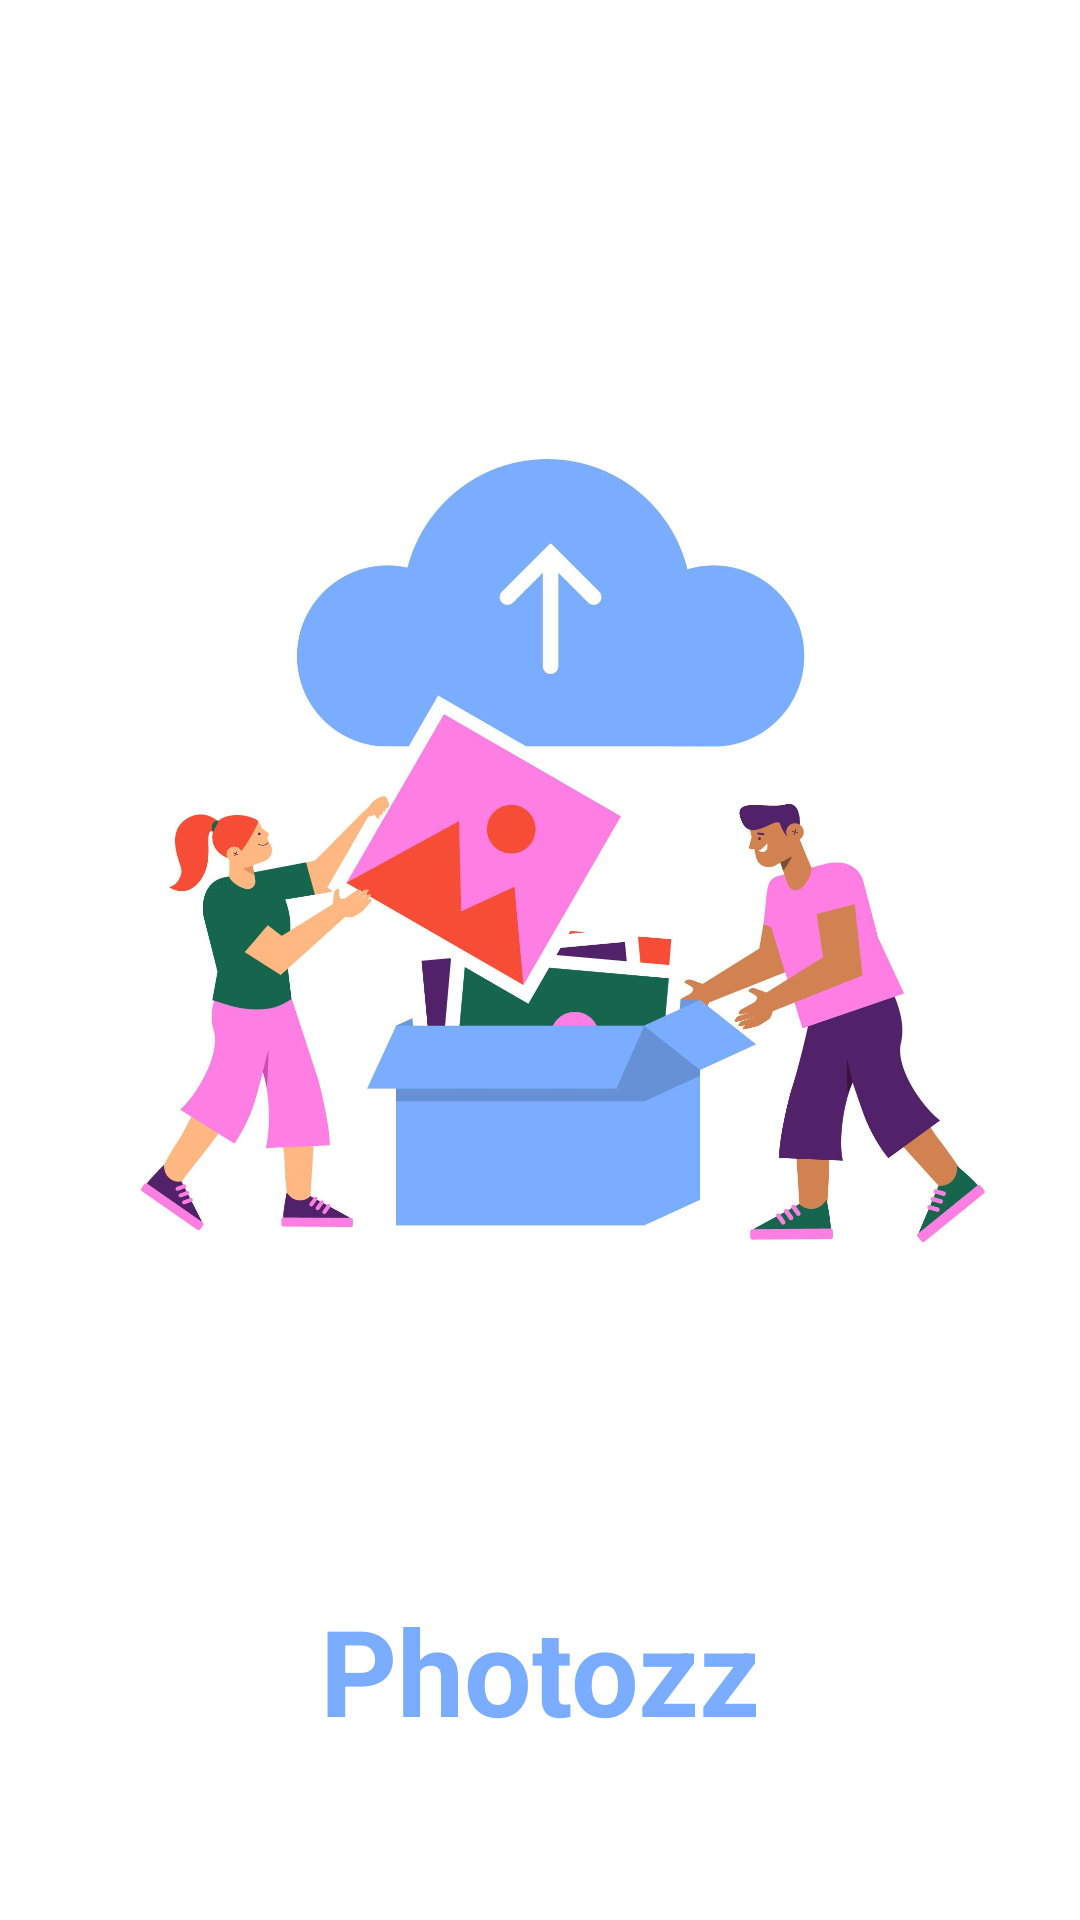

Reconstruct the res/layout file that produces this screen, plus the resources it refers to.
<!-- AndroidManifest.xml: application theme Theme.PhotozzApp -->
<!-- res/layout/activity_splash.xml -->
<?xml version="1.0" encoding="utf-8"?>
<androidx.constraintlayout.widget.ConstraintLayout xmlns:android="http://schemas.android.com/apk/res/android"
    xmlns:app="http://schemas.android.com/apk/res-auto"
    xmlns:tools="http://schemas.android.com/tools"
    android:layout_width="match_parent"
    android:layout_height="match_parent"
    tools:context=".ui.SplashActivity">

    <ImageView
        android:id="@+id/imageView2"
        android:layout_width="0dp"
        android:layout_height="350dp"
        android:layout_marginStart="16dp"
        android:layout_marginTop="100dp"
        android:layout_marginEnd="16dp"
        app:layout_constraintEnd_toEndOf="parent"
        app:layout_constraintHorizontal_bias="0.5"
        app:layout_constraintStart_toStartOf="parent"
        app:layout_constraintTop_toTopOf="parent"
        app:srcCompat="@drawable/splash_bg" />

    <TextView
        android:id="@+id/textView"
        android:layout_width="wrap_content"
        android:layout_height="wrap_content"
        android:layout_marginTop="80dp"
        android:text="Photozz"
        android:textColor="#7AADFF"
        android:textSize="40sp"
        android:textStyle="bold"
        app:layout_constraintEnd_toEndOf="parent"
        app:layout_constraintHorizontal_bias="0.5"
        app:layout_constraintStart_toStartOf="parent"
        app:layout_constraintTop_toBottomOf="@+id/imageView2" />
</androidx.constraintlayout.widget.ConstraintLayout>
<!-- resources referenced by this layout -->
<resources>
  <!-- drawable splash_bg: jpg bitmap (drawable-v24, 186367 bytes) -->
  <style name="Theme.PhotozzApp" parent="Theme.MaterialComponents.DayNight.NoActionBar">
          
          <item name="colorPrimary">@color/purple_500</item>
          <item name="colorPrimaryVariant">@color/purple_700</item>
          <item name="colorOnPrimary">@color/white</item>
          
          <item name="colorSecondary">@color/teal_200</item>
          <item name="colorSecondaryVariant">@color/teal_700</item>
          <item name="colorOnSecondary">@color/black</item>
          
          <item name="android:statusBarColor" tools:targetApi="l">@color/btn_color</item>
          
      </style>
  <color name="purple_500">#FF6200EE</color>
  <color name="purple_700">#FF3700B3</color>
  <color name="white">#FFFFFFFF</color>
  <color name="teal_200">#FF03DAC5</color>
  <color name="teal_700">#FF018786</color>
  <color name="black">#FF000000</color>
  <color name="btn_color">#B8D6D9</color>
</resources>
